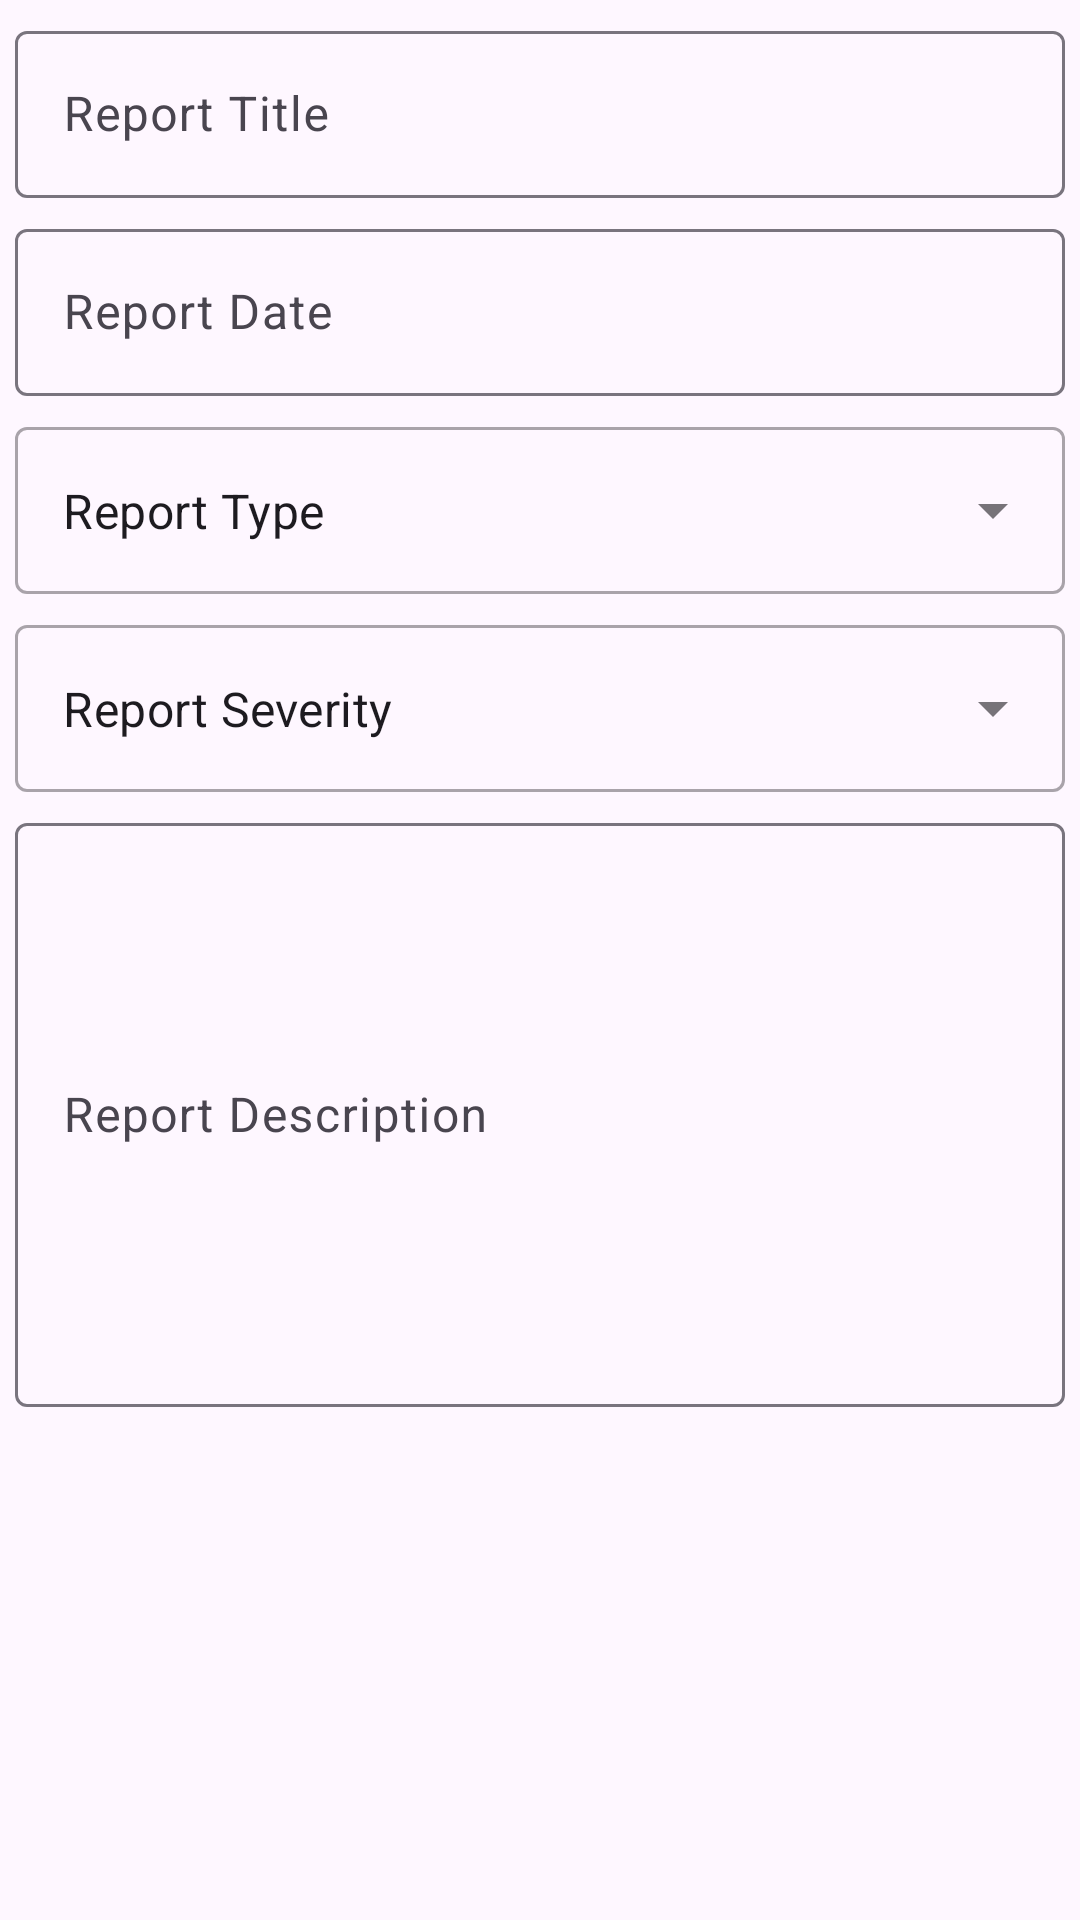

Here is an Android app screen rendered from its layout file. Give the layout XML and the strings, colors and styles it references.
<!-- AndroidManifest.xml: application theme Theme.X9 -->
<!-- res/layout/editable_boxes_traffic_report.xml -->
<?xml version="1.0" encoding="utf-8"?>
<ScrollView
    xmlns:android="http://schemas.android.com/apk/res/android"
    android:layout_width="match_parent"
    android:layout_height="wrap_content" >
<androidx.constraintlayout.widget.ConstraintLayout
    xmlns:app="http://schemas.android.com/apk/res-auto"
    android:layout_width="match_parent"
    android:layout_height="wrap_content"
    >
    <com.google.android.material.textfield.TextInputLayout
        android:layout_width="match_parent"
        android:layout_height="wrap_content"
        android:id="@+id/text_report_title"
        android:hint="@string/report_title"
        android:layout_marginStart="@dimen/margin_medium"
        android:layout_marginEnd="@dimen/margin_medium"
        android:layout_marginTop="@dimen/margin_medium"
        app:layout_constraintEnd_toEndOf="parent"
        app:layout_constraintStart_toStartOf="parent"
        app:layout_constraintTop_toTopOf="parent">
        <com.google.android.material.textfield.TextInputEditText
            android:id="@+id/edit_text_report_title"
            android:layout_width="match_parent"
            android:layout_height="wrap_content"
            />
    </com.google.android.material.textfield.TextInputLayout>



    <com.google.android.material.textfield.TextInputLayout
        android:layout_width="match_parent"
        android:layout_height="wrap_content"
        android:id="@+id/text_report_date"
        android:layout_marginEnd="@dimen/margin_medium"
        android:layout_marginStart="@dimen/margin_medium"
        android:layout_marginTop="@dimen/margin_medium"
        android:hint="@string/report_date"
        app:layout_constraintTop_toBottomOf="@+id/text_report_title"

        >
        <com.google.android.material.textfield.TextInputEditText
            android:id="@+id/edit_text_report_date"
            android:layout_width="match_parent"
            android:layout_height="wrap_content"
            />


    </com.google.android.material.textfield.TextInputLayout>


    <com.google.android.material.textfield.TextInputLayout
        android:id="@+id/report_type"

        style="@style/Widget.MaterialComponents.TextInputLayout.OutlinedBox.ExposedDropdownMenu"
        android:layout_width="match_parent"
        android:layout_height="wrap_content"
        android:layout_margin="@dimen/margin_medium"
        app:layout_constraintEnd_toEndOf="parent"
        app:layout_constraintStart_toStartOf="parent"
        app:layout_constraintTop_toBottomOf="@+id/text_report_date"
        >

        <AutoCompleteTextView
            android:id="@+id/report_type_types"
            android:layout_width="match_parent"
            android:layout_height="match_parent"
            android:layout_weight="1"
            android:text="@string/report_type"
            android:inputType="none"/>
    </com.google.android.material.textfield.TextInputLayout>
    <com.google.android.material.textfield.TextInputLayout
        android:id="@+id/severity"

        style="@style/Widget.MaterialComponents.TextInputLayout.OutlinedBox.ExposedDropdownMenu"
        android:layout_width="match_parent"
        android:layout_height="wrap_content"
        android:layout_margin="@dimen/margin_medium"
        app:layout_constraintEnd_toEndOf="parent"
        app:layout_constraintStart_toStartOf="parent"
        app:layout_constraintTop_toBottomOf="@+id/report_type"
        >

        <AutoCompleteTextView
            android:id="@+id/severity_types"
            android:layout_width="match_parent"
            android:layout_height="match_parent"
            android:layout_weight="1"
            android:text="@string/report_severity_title"
            android:inputType="none"/>
    </com.google.android.material.textfield.TextInputLayout>






    <com.google.android.material.textfield.TextInputLayout
        android:layout_width="match_parent"
        android:layout_height="@dimen/large_box"
        android:id="@+id/text_report_desc"
        android:layout_marginEnd="@dimen/margin_medium"
        android:layout_marginStart="@dimen/margin_medium"
        android:layout_marginTop="@dimen/margin_medium"
        android:hint="@string/report_desc"
        app:layout_constraintTop_toBottomOf="@+id/severity"
        app:layout_constraintBottom_toBottomOf="parent"
        >
        <com.google.android.material.textfield.TextInputEditText
            android:id="@+id/edit_text_report_desc"
            android:layout_width="match_parent"
            android:layout_height="match_parent"
            />

    </com.google.android.material.textfield.TextInputLayout>




</androidx.constraintlayout.widget.ConstraintLayout>
</ScrollView>
<!-- resources referenced by this layout -->
<resources>
  <dimen name="large_box">200dp</dimen>
  <dimen name="margin_medium">5sp</dimen>
  <string name="report_date">Report Date</string>
  <string name="report_desc">Report Description</string>
  <string name="report_severity_title">Report Severity</string>
  <string name="report_title">Report Title</string>
  <string name="report_type">Report Type</string>
  <style name="Theme.X9" parent="Base.Theme.X9" />
  <style name="Base.Theme.X9" parent="Theme.Material3.DayNight.NoActionBar">
          
          
      </style>
</resources>
